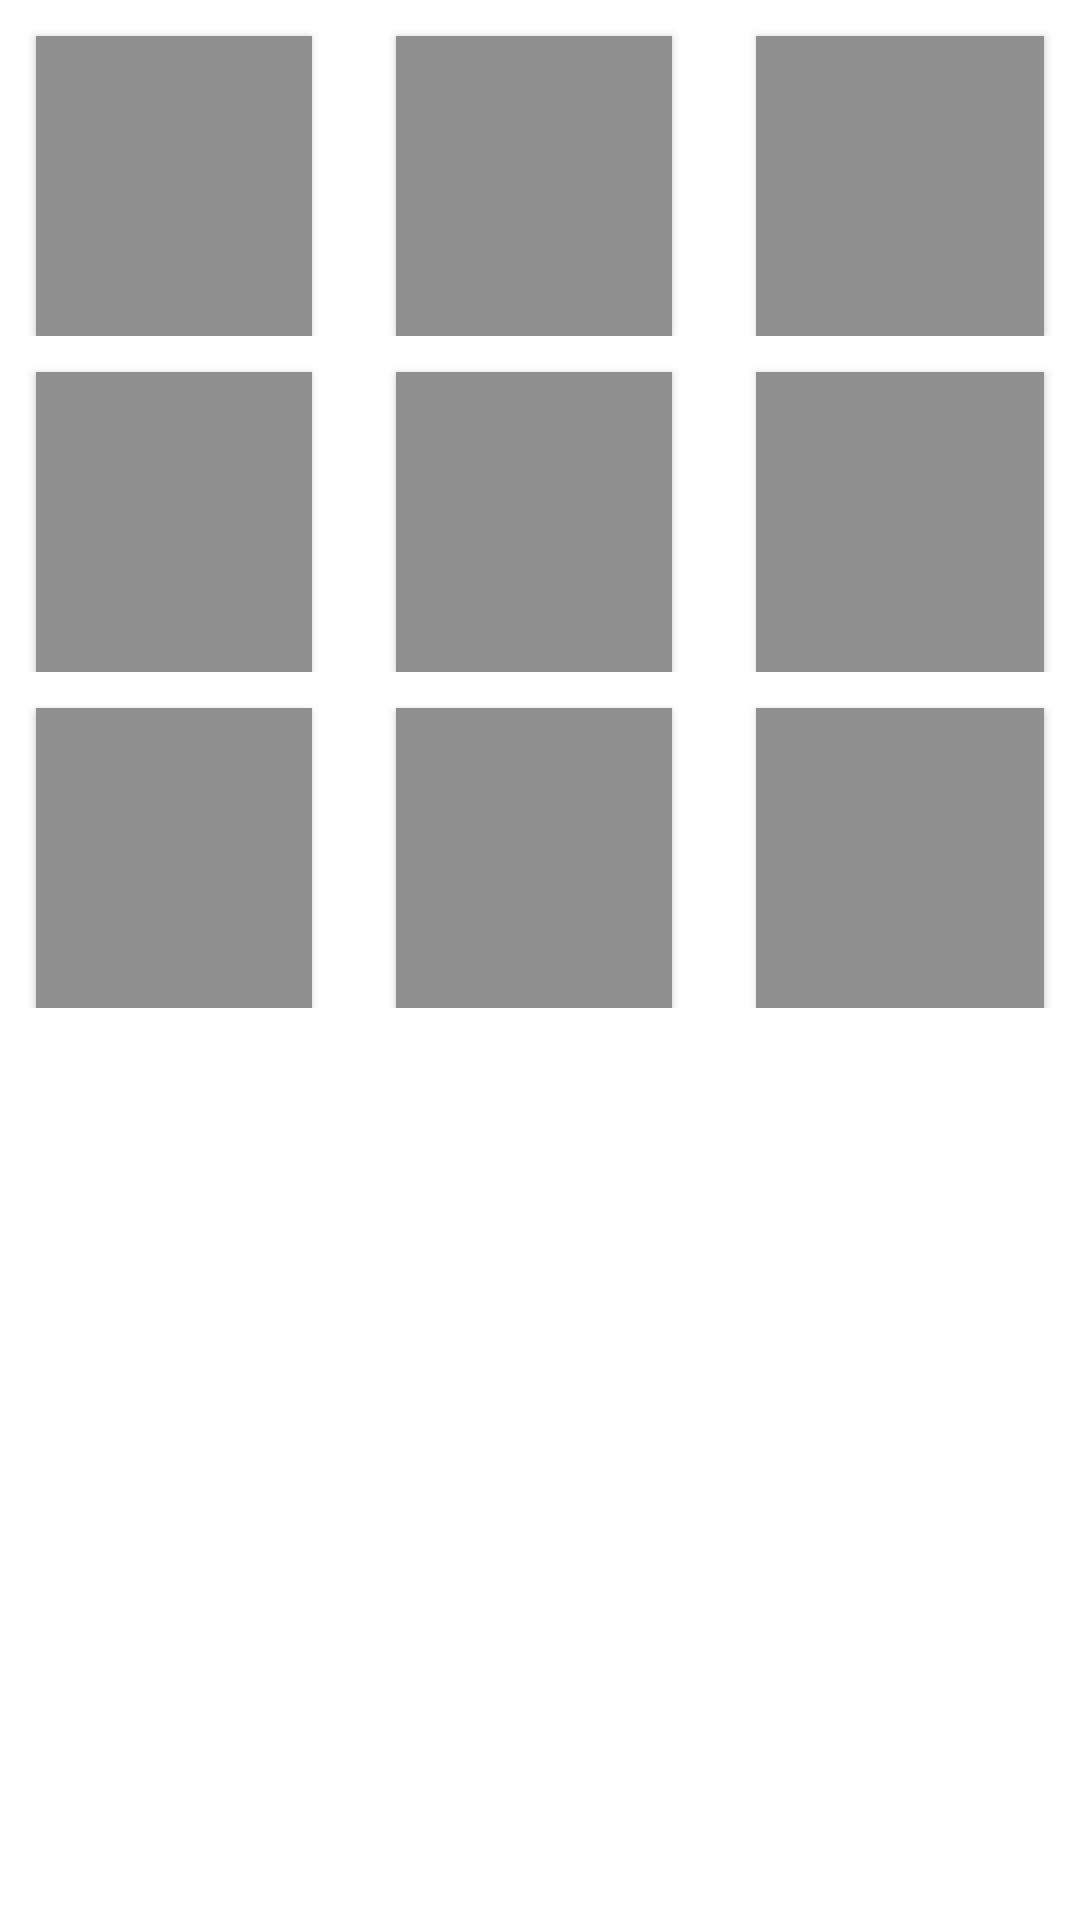

The Android layout XML behind this screen, and the referenced resources:
<!-- AndroidManifest.xml: application theme Theme.Test_Project_001 -->
<!-- res/layout/tic_tac_toe_activity.xml -->
<?xml version="1.0" encoding="utf-8"?>
<LinearLayout xmlns:android="http://schemas.android.com/apk/res/android"
    android:layout_width="match_parent"
    android:layout_height="match_parent"
    android:orientation="vertical">

    <LinearLayout
        android:layout_width="match_parent"
        android:layout_height="wrap_content"
        android:orientation="horizontal">

        <androidx.appcompat.widget.AppCompatButton
            android:id="@+id/tic_tac_toe_btn_1"
            style="@style/Button"
            android:layout_width="match_parent"
            android:layout_height="@dimen/tic_tac_toe_button_size"
            android:layout_marginEnd="@dimen/registration_button_margin_top"
            android:layout_weight="1" />

        <androidx.appcompat.widget.AppCompatButton
            android:id="@+id/tic_tac_toe_btn_2"
            style="@style/Button"
            android:layout_width="match_parent"
            android:layout_height="@dimen/tic_tac_toe_button_size"
            android:layout_marginEnd="@dimen/registration_button_margin_top"
            android:layout_weight="1" />

        <androidx.appcompat.widget.AppCompatButton
            android:id="@+id/tic_tac_toe_btn_3"
            style="@style/Button"
            android:layout_width="match_parent"
            android:layout_height="@dimen/tic_tac_toe_button_size"
            android:layout_weight="1" />
    </LinearLayout>

    <LinearLayout
        android:layout_width="match_parent"
        android:layout_height="wrap_content"
        android:orientation="horizontal">

        <androidx.appcompat.widget.AppCompatButton
            android:id="@+id/tic_tac_toe_btn_4"
            style="@style/Button"
            android:layout_width="match_parent"
            android:layout_height="@dimen/tic_tac_toe_button_size"
            android:layout_marginEnd="@dimen/registration_button_margin_top"
            android:layout_weight="1" />

        <androidx.appcompat.widget.AppCompatButton
            android:id="@+id/tic_tac_toe_btn_5"
            style="@style/Button"
            android:layout_width="match_parent"
            android:layout_height="@dimen/tic_tac_toe_button_size"
            android:layout_marginEnd="@dimen/registration_button_margin_top"
            android:layout_weight="1" />

        <androidx.appcompat.widget.AppCompatButton
            android:id="@+id/tic_tac_toe_btn_6"
            style="@style/Button"
            android:layout_width="match_parent"
            android:layout_height="@dimen/tic_tac_toe_button_size"
            android:layout_weight="1" />
    </LinearLayout>

    <LinearLayout
        android:layout_width="match_parent"
        android:layout_height="wrap_content"
        android:orientation="horizontal">

        <androidx.appcompat.widget.AppCompatButton
            android:id="@+id/tic_tac_toe_btn_7"
            style="@style/Button"
            android:layout_width="match_parent"
            android:layout_height="@dimen/tic_tac_toe_button_size"
            android:layout_marginEnd="@dimen/registration_button_margin_top"
            android:layout_weight="1" />

        <androidx.appcompat.widget.AppCompatButton
            android:id="@+id/tic_tac_toe_btn_8"
            style="@style/Button"
            android:layout_width="match_parent"
            android:layout_height="@dimen/tic_tac_toe_button_size"
            android:layout_marginEnd="@dimen/registration_button_margin_top"
            android:layout_weight="1" />

        <androidx.appcompat.widget.AppCompatButton
            android:id="@+id/tic_tac_toe_btn_9"
            style="@style/Button"
            android:layout_width="match_parent"
            android:layout_height="@dimen/tic_tac_toe_button_size"
            android:layout_weight="1" />
    </LinearLayout>
</LinearLayout>
<!-- resources referenced by this layout -->
<resources>
  <dimen name="registration_button_margin_top">16dp</dimen>
  <dimen name="tic_tac_toe_button_size">100dp</dimen>
  <style name="Button">
          <item name="android:background">@color/grey</item>
          <item name="android:textSize">@dimen/big_text_size</item>
          <item name="android:layout_marginTop">@dimen/tic_tac_toe_top_margin</item>
          <item name="android:layout_marginStart">@dimen/tic_tac_toe_right_left_margin</item>
          <item name="android:layout_marginEnd">@dimen/tic_tac_toe_right_left_margin</item>
      </style>
  <style name="Theme.Test_Project_001" parent="Theme.MaterialComponents.DayNight.DarkActionBar">
          
          <item name="colorPrimary">@color/purple_500</item>
          <item name="colorPrimaryVariant">@color/purple_700</item>
          <item name="colorOnPrimary">@color/white</item>
          
          <item name="colorSecondary">@color/teal_200</item>
          <item name="colorSecondaryVariant">@color/teal_700</item>
          <item name="colorOnSecondary">@color/black</item>
          
          <item name="android:statusBarColor">?attr/colorPrimaryVariant</item>
          
      </style>
  <color name="grey">#8F8F8F</color>
  <dimen name="big_text_size">36sp</dimen>
  <dimen name="tic_tac_toe_top_margin">12dp</dimen>
  <dimen name="tic_tac_toe_right_left_margin">12dp</dimen>
  <color name="purple_500">#FF6200EE</color>
  <color name="purple_700">#FF3700B3</color>
  <color name="white">#FFFFFFFF</color>
  <color name="teal_200">#FF03DAC5</color>
  <color name="teal_700">#FF018786</color>
  <color name="black">#FF000000</color>
</resources>
